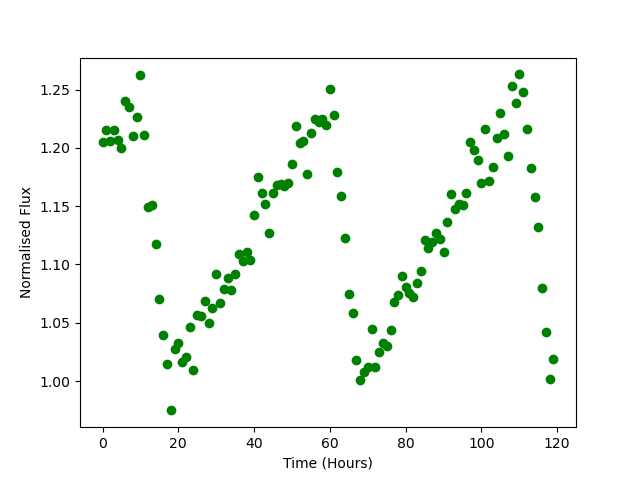

The table this chart was drawn from, first rows:
Time, Flux
0.0, 1.205
1.0, 1.215
2.0, 1.206
3.0, 1.215
4.0, 1.207
5.0, 1.2
6.0, 1.24
7.0, 1.235
8.0, 1.21
9.0, 1.226
10.0, 1.262
11.0, 1.211
12.0, 1.15
13.0, 1.151
14.0, 1.118
15.0, 1.07
16.0, 1.04
17.0, 1.015
18.0, 0.9748
19.0, 1.028
20.0, 1.032
21.0, 1.016
22.0, 1.021
23.0, 1.046
24.0, 1.01
25.0, 1.057
26.0, 1.056
27.0, 1.068
28.0, 1.05
29.0, 1.063
30.0, 1.092
31.0, 1.067
32.0, 1.079
33.0, 1.088
34.0, 1.078
35.0, 1.092
36.0, 1.109
37.0, 1.103
38.0, 1.111
39.0, 1.104
40.0, 1.142
41.0, 1.175
42.0, 1.161
43.0, 1.152
44.0, 1.127
45.0, 1.161
46.0, 1.168
47.0, 1.169
48.0, 1.168
49.0, 1.17
50.0, 1.186
51.0, 1.219
52.0, 1.204
53.0, 1.206
54.0, 1.178
55.0, 1.213
56.0, 1.225
57.0, 1.222
58.0, 1.225
59.0, 1.219
... 60 more rows
